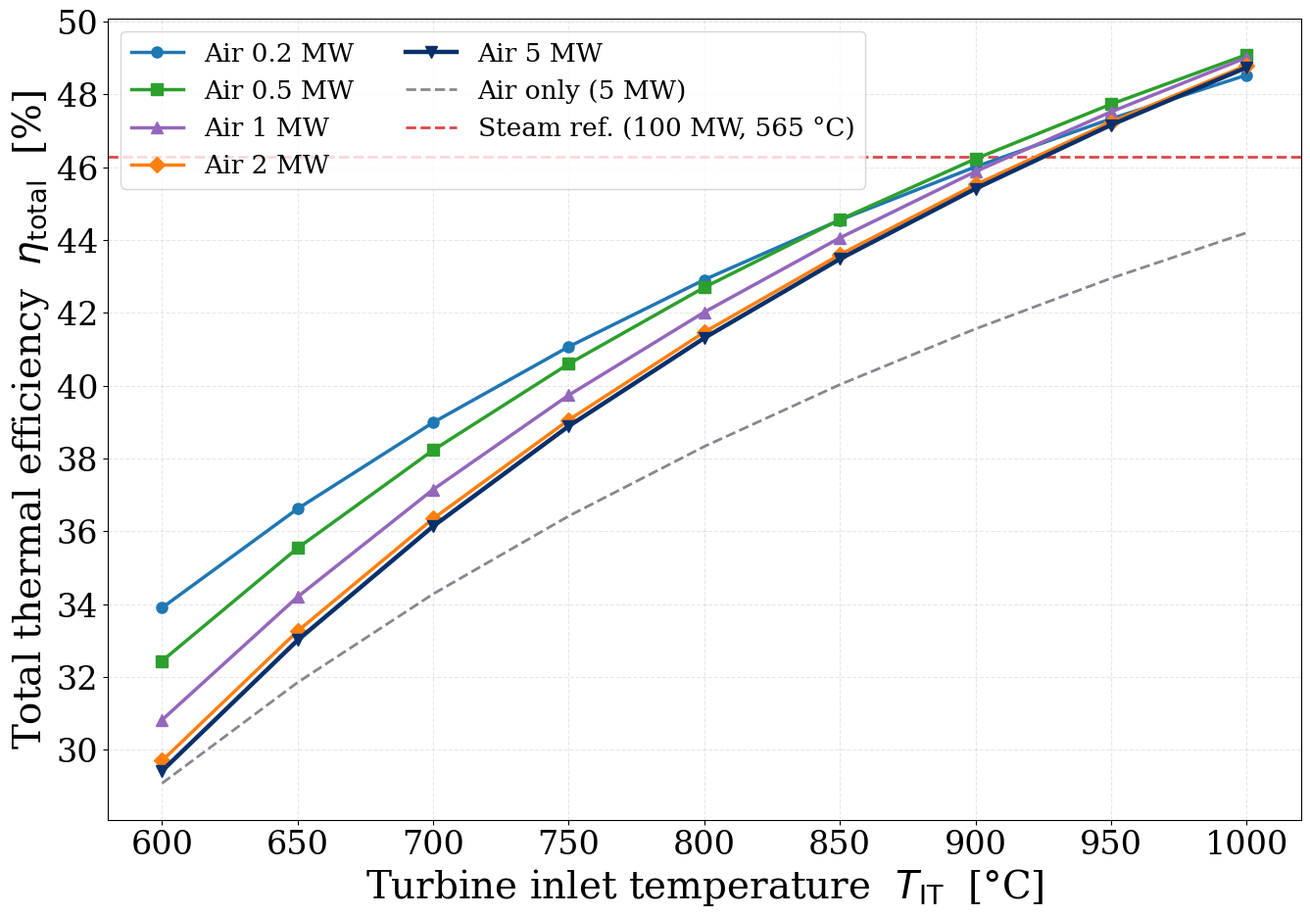
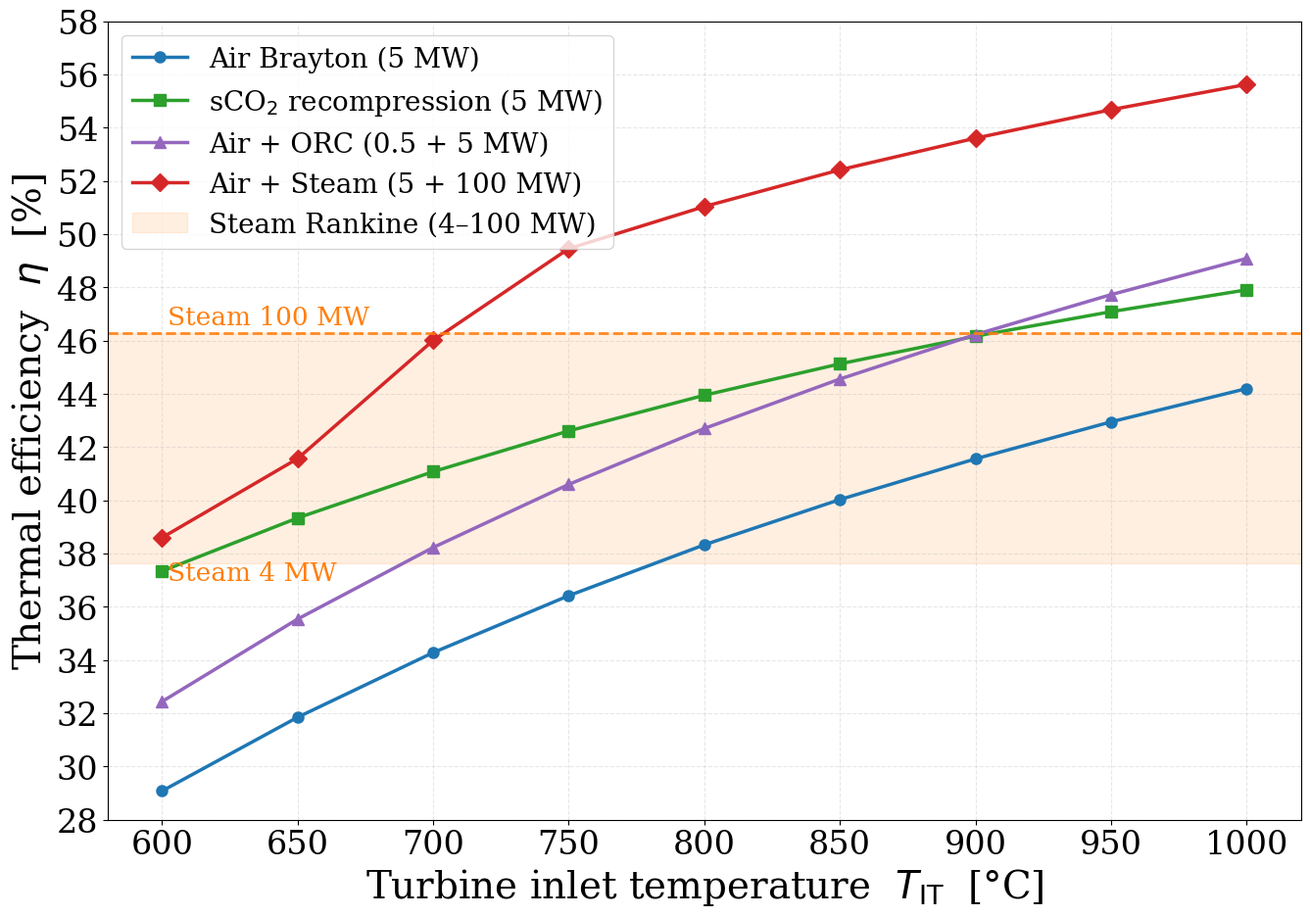
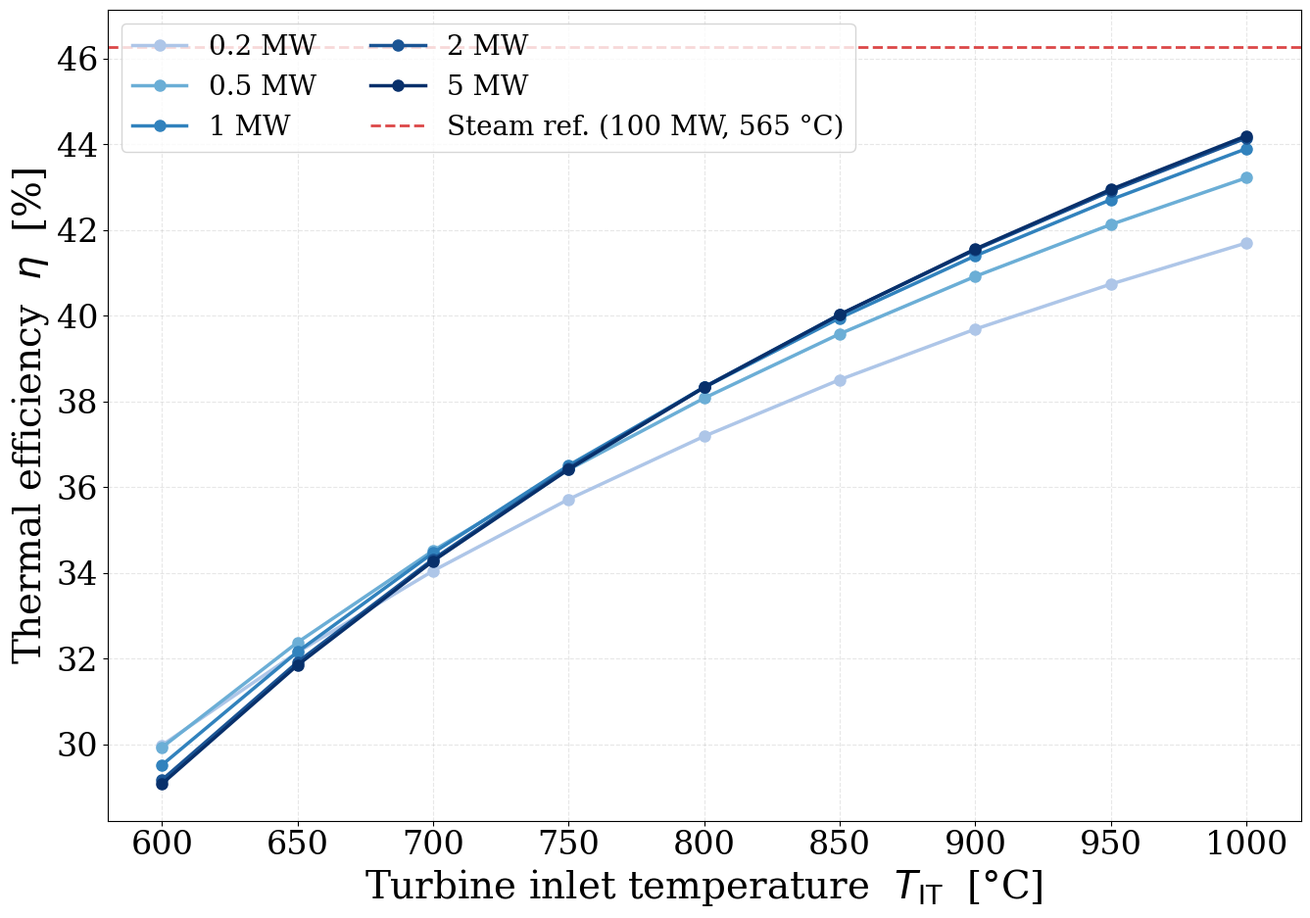

These figures' Python source, in order:
# -*- coding: utf-8 -*-
"""
Chapter 3 — Power Block efficiency figures
Generates 6 publication-ready PDFs from sweep results.
Author: Grégoire Hendrix
"""

import numpy as np
import matplotlib.pyplot as plt
import matplotlib.ticker as ticker
import os

# ── Style ────────────────────────────────────────────────────────────────────
plt.rcParams.update({
    "font.family"      : "serif",
    "font.size"        : 28,
    "axes.labelsize"   : 28,
    "xtick.labelsize"  : 24,
    "ytick.labelsize"  : 24,
    "legend.fontsize"  : 22,
    "figure.dpi"       : 150,
    "axes.grid"        : True,
    "grid.alpha"       : 0.3,
    "grid.linestyle"   : "--",
})

SAVE_DIR = (
    r"C:\Users\gregoire.hendrix@johncockerill.com"
    r"\OneDrive - John Cockerill\Documents\Cockerill"
    r"\Images\3. Thermodynamic analysis\2. Power Blocks"
)
os.makedirs(SAVE_DIR, exist_ok=True)

def save(fig, name):
    path = os.path.join(SAVE_DIR, name)
    fig.savefig(path, bbox_inches="tight")
    print(f"  Saved → {path}")
    plt.close(fig)


# ════════════════════════════════════════════════════════════════════════════
# DATA
# ════════════════════════════════════════════════════════════════════════════

# ── Steam Rankine : (P_el [MW], η_total [%]) ─────────────────────────────────
STEAM = np.array([
    (4,   37.63),
    (25,  44.09),
    (50,  45.61),
    (100, 46.28),
])

# ── Air Brayton : (TIT [°C], P_top [MW], η_total [%]) ───────────────────────
AIR = np.array([
    (600, 0.2, 29.98), (600, 0.5, 29.93), (600, 1, 29.52), (600, 2, 29.17), (600, 5, 29.08),
    (650, 0.2, 32.15), (650, 0.5, 32.38), (650, 1, 32.16), (650, 2, 31.92), (650, 5, 31.85),
    (700, 0.2, 34.05), (700, 0.5, 34.52), (700, 1, 34.47), (700, 2, 34.32), (700, 5, 34.28),
    (750, 0.2, 35.72), (750, 0.5, 36.41), (750, 1, 36.51), (750, 2, 36.45), (750, 5, 36.42),
    (800, 0.2, 37.19), (800, 0.5, 38.08), (800, 1, 38.33), (800, 2, 38.34), (800, 5, 38.33),
    (850, 0.2, 38.51), (850, 0.5, 39.58), (850, 1, 39.95), (850, 2, 40.03), (850, 5, 40.03),
    (900, 0.2, 39.69), (900, 0.5, 40.92), (900, 1, 41.40), (900, 2, 41.54), (900, 5, 41.56),
    (950, 0.2, 40.74), (950, 0.5, 42.13), (950, 1, 42.71), (950, 2, 42.91), (950, 5, 42.95),
    (1000,0.2, 41.70), (1000,0.5, 43.22), (1000,1, 43.90), (1000,2, 44.15), (1000,5, 44.20),
])

# ── sCO2 recompression : (TIT [°C], η_total [%]) ────────────────────────────
SCO2 = np.array([
    (565, 35.76), (600, 37.34), (650, 39.34), (700, 41.08),
    (750, 42.61), (800, 43.95), (850, 45.13), (900, 46.17),
    (950, 47.09), (1000,47.91),
])

# ── Air + ORC : (TIT, P_top, P_bot, η_top, η_bot, η_total) ─────────────────
# CORRECTED — Toluene fixed fluid throughout (no discontinuities)
# P_top label → pressure ratio mapping:
#   0.2 MW → PR 3.0000 | 0.5 MW → PR 3.7567 | 1 MW → PR 4.4373
#   2 MW   → PR 4.8853 | 5 MW   → PR 5.0000
AIR_ORC = np.array([
    # TIT=600
    (600,0.2,1,23.96,17.82,32.42),(600,0.2,2,23.96,19.51,33.14),(600,0.2,5,23.96,21.10,33.90),
    (600,0.5,1,21.23,19.50,30.81),(600,0.5,2,21.23,21.32,31.61),(600,0.5,5,21.23,23.05,32.44),
    (600,1,  1,18.55,20.71,29.07),(600,1,  2,18.55,22.63,29.93),(600,1,  5,18.55,24.47,30.82),
    (600,2,  1,16.77,21.38,27.87),(600,2,  2,16.77,23.36,28.77),(600,2,  5,16.77,25.26,29.70),
    (600,5,  1,16.32,21.53,27.56),(600,5,  2,16.32,23.53,28.47),(600,5,  5,16.32,25.45,29.42),
    # TIT=650
    (650,0.2,1,26.83,18.30,35.17),(650,0.2,2,26.83,20.02,35.88),(650,0.2,5,26.83,21.65,36.62),
    (650,0.5,1,24.61,19.89,33.96),(650,0.5,2,24.61,21.74,34.74),(650,0.5,5,24.61,23.51,35.54),
    (650,1,  1,22.32,21.04,32.52),(650,1,  2,22.32,23.00,33.35),(650,1,  5,22.32,24.87,34.20),
    (650,2,  1,20.78,21.68,31.49),(650,2,  2,20.78,23.69,32.36),(650,2,  5,20.78,25.62,33.26),
    (650,5,  1,20.38,21.83,31.23),(650,5,  2,20.38,23.86,32.10),(650,5,  5,20.38,25.80,33.01),
    # TIT=700
    (700,0.2,1,29.31,18.71,37.57),(700,0.2,2,29.31,20.47,38.27),(700,0.2,5,29.31,22.14,38.99),
    (700,0.5,1,27.54,20.27,36.70),(700,0.5,2,27.54,22.16,37.46),(700,0.5,5,27.54,23.96,38.23),
    (700,1,  1,25.59,21.37,35.51),(700,1,  2,25.59,23.36,36.32),(700,1,  5,25.59,25.25,37.15),
    (700,2,  1,24.25,21.98,34.64),(700,2,  2,24.25,24.02,35.48),(700,2,  5,24.25,25.97,36.35),
    (700,5,  1,23.90,22.12,34.41),(700,5,  2,23.90,24.17,35.26),(700,5,  5,23.90,26.14,36.14),
    # TIT=750
    (750,0.2,1,31.47,19.16,39.67),(750,0.2,2,31.47,20.96,40.36),(750,0.2,5,31.47,22.66,41.07),
    (750,0.5,1,30.11,20.64,39.11),(750,0.5,2,30.11,22.56,39.84),(750,0.5,5,30.11,24.39,40.60),
    (750,1,  1,28.46,21.69,38.14),(750,1,  2,28.46,23.70,38.93),(750,1,  5,28.46,25.63,39.74),
    (750,2,  1,27.30,22.26,37.41),(750,2,  2,27.30,24.33,38.22),(750,2,  5,27.30,26.31,39.06),
    (750,5,  1,26.99,22.40,37.21),(750,5,  2,26.99,24.48,38.03),(750,5,  5,26.99,26.48,38.89),
    # TIT=800
    (800,0.2,1,33.38,19.60,41.53),(800,0.2,2,33.38,21.44,42.21),(800,0.2,5,33.38,23.17,42.91),
    (800,0.5,1,32.37,21.01,41.23),(800,0.5,2,32.37,22.96,41.95),(800,0.5,5,32.37,24.82,42.70),
    (800,1,  1,30.99,22.00,40.47),(800,1,  2,30.99,24.04,41.23),(800,1,  5,30.99,26.00,42.02),
    (800,2,  1,29.98,22.54,39.85),(800,2,  2,29.98,24.64,40.64),(800,2,  5,29.98,26.65,41.47),
    (800,5,  1,29.72,22.67,39.68),(800,5,  2,29.72,24.78,40.49),(800,5,  5,29.72,26.80,41.31),
    # TIT=850
    (850,0.2,1,35.07,20.03,43.18),(850,0.2,2,35.07,21.90,43.85),(850,0.2,5,35.07,23.67,44.55),
    (850,0.5,1,34.37,21.36,43.12),(850,0.5,2,34.37,23.34,43.83),(850,0.5,5,34.37,25.24,44.56),
    (850,1,  1,33.23,22.30,42.53),(850,1,  2,33.23,24.37,43.28),(850,1,  5,33.23,26.35,44.06),
    (850,2,  1,32.37,22.81,42.02),(850,2,  2,32.37,24.93,42.80),(850,2,  5,32.37,26.97,43.60),
    (850,5,  1,32.14,22.93,41.88),(850,5,  2,32.14,25.06,42.67),(850,5,  5,32.14,27.11,43.48),
    # TIT=900
    (900,0.2,1,36.57,20.44,44.66),(900,0.2,2,36.57,22.35,45.33),(900,0.2,5,36.57,24.16,46.01),
    (900,0.5,1,36.16,21.70,44.81),(900,0.5,2,36.16,23.71,45.51),(900,0.5,5,36.16,25.64,46.23),
    (900,1,  1,35.24,22.58,44.38),(900,1,  2,35.24,24.68,45.12),(900,1,  5,35.24,26.70,45.88),
    (900,2,  1,34.50,23.07,43.96),(900,2,  2,34.50,25.21,44.73),(900,2,  5,34.50,27.28,45.52),
    (900,5,  1,34.30,23.18,43.85),(900,5,  2,34.30,25.33,44.62),(900,5,  5,34.30,27.41,45.41),
    # TIT=950
    (950,0.2,1,37.92,20.84,45.99),(950,0.2,2,37.92,22.78,46.65),(950,0.2,5,37.92,24.63,47.33),
    (950,0.5,1,37.77,22.03,46.33),(950,0.5,2,37.77,24.07,47.02),(950,0.5,5,37.77,26.03,47.73),
    (950,1,  1,37.04,22.86,46.05),(950,1,  2,37.04,24.98,46.77),(950,1,  5,37.04,27.03,47.52),
    (950,2,  1,36.41,23.31,45.71),(950,2,  2,36.41,25.48,46.47),(950,2,  5,36.41,27.57,47.24),
    (950,5,  1,36.24,23.42,45.62),(950,5,  2,36.24,25.60,46.38),(950,5,  5,36.24,27.70,47.16),
    # TIT=1000
    (1000,0.2,1,39.14,21.23,47.20),(1000,0.2,2,39.14,23.20,47.85),(1000,0.2,5,39.14,25.09,48.53),
    (1000,0.5,1,39.22,22.34,47.70),(1000,0.5,2,39.22,24.42,48.39),(1000,0.5,5,39.22,26.41,49.09),
    (1000,1,  1,38.66,23.13,47.55),(1000,1,  2,38.66,25.27,48.27),(1000,1,  5,38.66,27.34,49.01),
    (1000,2,  1,38.14,23.55,47.30),(1000,2,  2,38.14,25.74,48.04),(1000,2,  5,38.14,27.85,48.80),
    (1000,5,  1,37.99,23.64,47.22),(1000,5,  2,37.99,25.84,47.97),(1000,5,  5,37.99,27.97,48.74),
])

# ── Air + Steam : (TIT, P_top, P_bot, η_top, η_bot, η_total) ────────────────
AIR_STEAM = np.array([
    # TIT=600
    (600,0.2,4, 12.13,32.07,37.17),(600,0.2,25,12.13,37.57,41.46),(600,0.2,50,12.13,38.87,42.47),(600,0.2,100,12.13,39.44,42.92),
    (600,0.5,4, 12.85,29.24,35.24),(600,0.5,25,12.85,34.26,39.09),(600,0.5,50,12.85,35.44,39.99),(600,0.5,100,12.85,35.96,40.39),
    (600,1,  4, 12.83,28.63,34.56),(600,1,  25,12.83,33.54,38.30),(600,1,  50,12.83,34.70,39.17),(600,1,  100,12.83,35.21,39.56),
    (600,2,  4, 12.56,28.19,33.90),(600,2,  25,12.56,33.03,37.57),(600,2,  50,12.56,34.17,38.43),(600,2,  100,12.56,34.67,38.81),
    (600,5,  4, 12.46,28.08,33.71),(600,5,  25,12.46,32.90,37.36),(600,5,  50,12.46,34.03,38.22),(600,5,  100,12.46,34.53,38.60),
    # TIT=650
    (650,0.2,4, 13.11,34.91,40.39),(650,0.2,25,13.11,40.91,45.07),(650,0.2,50,13.11,42.32,46.17),(650,0.2,100,13.11,42.94,46.66),
    (650,0.5,4, 14.25,32.62,39.16),(650,0.5,25,14.25,38.22,43.44),(650,0.5,50,14.25,39.54,44.45),(650,0.5,100,14.25,40.12,44.89),
    (650,1,  4, 14.63,29.52,36.90),(650,1,  25,14.63,34.59,40.72),(650,1,  50,14.63,35.78,41.62),(650,1,  100,14.63,36.31,42.02),
    (650,2,  4, 14.64,29.29,36.63),(650,2,  25,14.64,34.32,40.40),(650,2,  50,14.64,35.50,41.29),(650,2,  100,14.64,36.02,41.68),
    (650,5,  4, 14.61,29.22,36.53),(650,5,  25,14.61,34.24,40.29),(650,5,  50,14.61,35.42,41.18),(650,5,  100,14.61,35.94,41.57),
    # TIT=700
    (700,0.2,4, 13.90,35.69,41.80),(700,0.2,25,13.90,41.81,46.59),(700,0.2,50,13.90,43.25,47.71),(700,0.2,100,13.90,43.89,48.21),
    (700,0.5,4, 15.35,35.03,42.05),(700,0.5,25,15.35,41.04,46.64),(700,0.5,50,15.35,42.46,47.71),(700,0.5,100,15.35,43.08,48.19),
    (700,1,  4, 16.03,33.59,41.26),(700,1,  25,16.03,39.36,45.59),(700,1,  50,16.03,40.71,46.61),(700,1,  100,16.03,41.31,47.06),
    (700,2,  4, 16.25,32.68,40.63),(700,2,  25,16.25,38.29,44.81),(700,2,  50,16.25,39.61,45.80),(700,2,  100,16.25,40.19,46.23),
    (700,5,  4, 16.28,32.44,40.45),(700,5,  25,16.28,38.01,44.60),(700,5,  50,16.28,39.32,45.58),(700,5,  100,16.28,39.90,46.01),
    # TIT=750
    (750,0.2,4, 14.54,36.40,43.02),(750,0.2,25,14.54,42.65,47.91),(750,0.2,50,14.54,44.12,49.06),(750,0.2,100,14.54,44.77,49.57),
    (750,0.5,4, 16.24,35.77,43.47),(750,0.5,25,16.24,41.91,48.15),(750,0.5,50,16.24,43.35,49.25),(750,0.5,100,16.24,43.99,49.73),
    (750,1,  4, 17.15,35.29,43.57),(750,1,  25,17.15,41.35,48.10),(750,1,  50,17.15,42.77,49.17),(750,1,  100,17.15,43.40,49.64),
    (750,2,  4, 17.53,35.01,43.52),(750,2,  25,17.53,41.02,47.99),(750,2,  50,17.53,42.44,49.04),(750,2,  100,17.53,43.06,49.50),
    (750,5,  4, 17.60,34.95,43.51),(750,5,  25,17.60,40.95,47.95),(750,5,  50,17.60,42.36,49.00),(750,5,  100,17.60,42.98,49.46),
    # TIT=800
    (800,0.2,4, 15.07,37.06,44.09),(800,0.2,25,15.07,43.42,49.07),(800,0.2,50,15.07,44.92,50.24),(800,0.2,100,15.07,45.58,50.76),
    (800,0.5,4, 16.97,36.45,44.70),(800,0.5,25,16.97,42.71,49.46),(800,0.5,50,16.97,44.18,50.58),(800,0.5,100,16.97,44.83,51.07),
    (800,1,  4, 18.07,35.99,44.94),(800,1,  25,18.07,42.17,49.56),(800,1,  50,18.07,43.62,50.64),(800,1,  100,18.07,44.26,51.12),
    (800,2,  4, 18.57,35.72,44.99),(800,2,  25,18.57,41.85,49.52),(800,2,  50,18.57,43.29,50.59),(800,2,  100,18.57,43.93,51.06),
    (800,5,  4, 18.67,35.65,44.99),(800,5,  25,18.67,41.77,49.51),(800,5,  50,18.67,43.22,50.57),(800,5,  100,18.67,43.85,51.04),
    # TIT=850
    (850,0.2,4, 15.51,37.67,45.03),(850,0.2,25,15.51,44.14,50.10),(850,0.2,50,15.51,45.66,51.29),(850,0.2,100,15.51,46.33,51.82),
    (850,0.5,4, 17.57,37.08,45.76),(850,0.5,25,17.57,43.44,50.60),(850,0.5,50,17.57,44.94,51.74),(850,0.5,100,17.57,45.60,52.24),
    (850,1,  4, 18.82,36.64,46.12),(850,1,  25,18.82,42.93,50.80),(850,1,  50,18.82,44.41,51.90),(850,1,  100,18.82,45.06,52.39),
    (850,2,  4, 19.42,36.38,46.25),(850,2,  25,19.42,42.62,50.86),(850,2,  50,19.42,44.09,51.94),(850,2,  100,19.42,44.74,52.42),
    (850,5,  4, 19.55,36.31,46.28),(850,5,  25,19.55,42.55,50.86),(850,5,  50,19.55,44.01,51.94),(850,5,  100,19.55,44.66,52.42),
    # TIT=900
    (900,0.2,4, 15.88,38.26,45.88),(900,0.2,25,15.88,44.82,51.03),(900,0.2,50,15.88,46.37,52.25),(900,0.2,100,15.88,47.05,52.78),
    (900,0.5,4, 18.08,37.67,46.70),(900,0.5,25,18.08,44.14,51.61),(900,0.5,50,18.08,45.66,52.77),(900,0.5,100,18.08,46.33,53.28),
    (900,1,  4, 19.45,37.24,47.15),(900,1,  25,19.45,43.63,51.91),(900,1,  50,19.45,45.14,53.03),(900,1,  100,19.45,45.80,53.52),
    (900,2,  4, 20.13,36.99,47.34),(900,2,  25,20.13,43.34,52.02),(900,2,  50,20.13,44.83,53.12),(900,2,  100,20.13,45.49,53.60),
    (900,5,  4, 20.28,36.92,47.38),(900,5,  25,20.28,43.26,52.03),(900,5,  50,20.28,44.75,53.13),(900,5,  100,20.28,45.41,53.61),
    # TIT=950
    (950,0.2,4, 16.20,38.81,46.67),(950,0.2,25,16.20,45.47,51.90),(950,0.2,50,16.20,47.04,53.13),(950,0.2,100,16.20,47.73,53.67),
    (950,0.5,4, 18.51,38.23,47.55),(950,0.5,25,18.51,44.79,52.54),(950,0.5,50,18.51,46.34,53.71),(950,0.5,100,18.51,47.02,54.23),
    (950,1,  4, 19.98,37.80,48.07),(950,1,  25,19.98,44.29,52.90),(950,1,  50,19.98,45.82,54.03),(950,1,  100,19.98,46.49,54.53),
    (950,2,  4, 20.73,37.56,48.31),(950,2,  25,20.73,44.00,53.04),(950,2,  50,20.73,45.52,54.16),(950,2,  100,20.73,46.19,54.65),
    (950,5,  4, 20.90,37.50,48.37),(950,5,  25,20.90,43.94,53.08),(950,5,  50,20.90,45.45,54.19),(950,5,  100,20.90,46.12,54.68),
    # TIT=1000
    (1000,0.2,4, 16.47,39.35,47.38),(1000,0.2,25,16.47,46.10,52.69),(1000,0.2,50,16.47,47.69,53.94),(1000,0.2,100,16.47,48.39,54.49),
    (1000,0.5,4, 18.88,38.77,48.32),(1000,0.5,25,18.88,45.42,53.38),(1000,0.5,50,18.88,46.99,54.57),(1000,0.5,100,18.88,47.68,55.09),
    (1000,1,  4, 20.43,38.35,48.90),(1000,1,  25,20.43,44.93,53.78),(1000,1,  50,20.43,46.48,54.93),(1000,1,  100,20.43,47.16,55.44),
    (1000,2,  4, 21.24,38.09,49.18),(1000,2,  25,21.24,44.63,53.97),(1000,2,  50,21.24,46.17,55.10),(1000,2,  100,21.24,46.85,55.60),
    (1000,5,  4, 21.42,38.04,49.24),(1000,5,  25,21.42,44.57,54.01),(1000,5,  50,21.42,46.10,55.13),(1000,5,  100,21.42,46.78,55.63),
])

# ════════════════════════════════════════════════════════════════════════════
# COLOUR PALETTES
# ════════════════════════════════════════════════════════════════════════════

# Sequential palette for power levels (used in families of curves)
# 5 shades from light to dark
POWER_COLORS_AIR  = ["#aec6e8", "#6baed6", "#3182bd", "#1a5494", "#08306b"]
POWER_LABELS_AIR  = ["0.2 MW", "0.5 MW", "1 MW", "2 MW", "5 MW"]

POWER_COLORS_STEAM = ["#fdae6b", "#fd8d3c", "#f16913", "#d94801", "#8c2d04"]
POWER_LABELS_STEAM = ["4 MW", "25 MW", "50 MW", "100 MW"]

"""# ════════════════════════════════════════════════════════════════════════════
# FIGURE 1 — Steam Rankine : η vs electrical power output
# ════════════════════════════════════════════════════════════════════════════
print("Generating Fig 1 — Steam scaling …")
fig, ax = plt.subplots(figsize=(13, 8))

ax.plot(STEAM[:, 0], STEAM[:, 1],
        color="#08306b", lw=2.5, marker="o", ms=10, zorder=3,
        label="Steam Rankine (subcritical)")

ax.axhline(46.28, color="#08306b", lw=1.5, ls="--", alpha=0.5)
ax.text(102, 46.5, "46.28 %  (100 MW)", fontsize=20, color="#08306b", va="bottom")

ax.set_xlabel(r"Net electrical power output  $P_\mathrm{el}$  [MW$_\mathrm{el}$]")
ax.set_ylabel(r"Thermal efficiency  $\eta$  [%]")
ax.set_xlim(0, 115)
ax.set_ylim(35, 49)
ax.xaxis.set_major_locator(ticker.MultipleLocator(25))
ax.yaxis.set_major_locator(ticker.MultipleLocator(2))
ax.legend(loc="lower right")
fig.tight_layout()
#save(fig, "fig_steam_scaling.pdf")"""

# ════════════════════════════════════════════════════════════════════════════
# FIGURE 2 — Air Brayton : η vs TIT, one line per power level
# ════════════════════════════════════════════════════════════════════════════
print("Generating Fig 2 — Air Brayton η vs TIT …")
fig, ax = plt.subplots(figsize=(14, 10))

TIT_AIR = np.sort(np.unique(AIR[:, 0]))
P_TOP   = [0.2, 0.5, 1, 2, 5]

for idx, (p, col, lab) in enumerate(zip(P_TOP, POWER_COLORS_AIR, POWER_LABELS_AIR)):
    mask = AIR[:, 1] == p
    d    = AIR[mask]
    d    = d[d[:, 0].argsort()]
    ax.plot(d[:, 0], d[:, 2], color=col, lw=2.5, marker="o", ms=8,
            label=lab, zorder=3)

ax.axhline(46.28, color="#d62728", lw=2, ls="--", alpha=0.85,
           label="Steam ref. (100 MW, 565 °C)")

ax.set_xlabel(r"Turbine inlet temperature  $T_\mathrm{IT}$  [°C]")
ax.set_ylabel(r"Thermal efficiency  $\eta$  [%]")
ax.xaxis.set_major_locator(ticker.MultipleLocator(50))
ax.yaxis.set_major_locator(ticker.MultipleLocator(2))
ax.legend(loc="upper left", fontsize=20, ncol=2)
fig.tight_layout()
#save(fig, "fig_air_brayton_TIT.pdf")

"""# ════════════════════════════════════════════════════════════════════════════
# FIGURE 3 — sCO₂ recompression : η vs TIT
# ════════════════════════════════════════════════════════════════════════════
print("Generating Fig 3 — sCO2 η vs TIT …")
fig, ax = plt.subplots(figsize=(14, 10))

ax.plot(SCO2[:, 0], SCO2[:, 1],
        color="#1f77b4", lw=2.5, label=r"sCO$_2$ recompression")

ax.axhline(46.28, color="#d62728", lw=2, ls="--", alpha=0.85,
           label="Steam ref. (100 MW, 565 °C)")
ax.axvline(565, color="gray", lw=1.5, ls=":", alpha=0.7,
           label="Molten salt limit (565 °C)")

ax.set_xlabel(r"Turbine inlet temperature  $T_\mathrm{IT}$  [°C]")
ax.set_ylabel(r"Thermal efficiency  $\eta$  [%]")
ax.xaxis.set_major_locator(ticker.MultipleLocator(50))
ax.yaxis.set_major_locator(ticker.MultipleLocator(2))
ax.legend(loc="upper left")
fig.tight_layout()
save(fig, "fig_sco2_TIT.pdf")"""

# ════════════════════════════════════════════════════════════════════════════
# FIGURE 4 — Air + ORC : η_total vs TIT  (ORC = 5 MW, lines per top power)
# Qualitative palette + distinct markers, matching the comparison_global style
# ════════════════════════════════════════════════════════════════════════════
print("Generating Fig 4 — Air+ORC η_total vs TIT …")

# Qualitative palette (distinct hues, not a blue ramp) + per-curve markers
ORC_TOP_COLORS  = ["#1f77b4", "#2ca02c", "#9467bd", "#ff7f0e", "#08306b"]
ORC_TOP_MARKERS = ["o", "s", "^", "D", "v"]

fig, ax = plt.subplots(figsize=(14, 10))

BOT_ORC = 5
for p, col, mk, lab in zip(P_TOP, ORC_TOP_COLORS, ORC_TOP_MARKERS, POWER_LABELS_AIR):
    mask = (AIR_ORC[:, 1] == p) & (AIR_ORC[:, 2] == BOT_ORC)
    d    = AIR_ORC[mask]
    d    = d[d[:, 0].argsort()]
    # Emphasise the 5 MW top (retained configuration) with a thicker line
    lw = 3.2 if p == 5 else 2.5
    ax.plot(d[:, 0], d[:, 5], color=col, lw=lw, marker=mk, ms=8,
            label=f"Air {lab}", zorder=3)

# Air-only at 5 MW as dashed reference
mask_air5 = AIR[:, 1] == 5
d_air5 = AIR[mask_air5]; d_air5 = d_air5[d_air5[:, 0].argsort()]
ax.plot(d_air5[:, 0], d_air5[:, 2],
        color="#6d6875", lw=2, ls="--", alpha=0.8, label="Air only (5 MW)")

ax.axhline(46.28, color="#d62728", lw=2, ls="--", alpha=0.85,
           label="Steam ref. (100 MW, 565 °C)")

ax.set_xlabel(r"Turbine inlet temperature  $T_\mathrm{IT}$  [°C]")
ax.set_ylabel(r"Total thermal efficiency  $\eta_\mathrm{total}$  [%]")
ax.xaxis.set_major_locator(ticker.MultipleLocator(50))
ax.yaxis.set_major_locator(ticker.MultipleLocator(2))
ax.legend(loc="upper left", fontsize=19, ncol=2)
fig.tight_layout()
save(fig, "fig_air_orc_TIT.pdf")

"""# ════════════════════════════════════════════════════════════════════════════
# FIGURE 5 — Air + Steam : η_total vs TIT  (Steam = 100 MW, lines per top power)
# ════════════════════════════════════════════════════════════════════════════
print("Generating Fig 5 — Air+Steam η_total vs TIT …")
fig, ax = plt.subplots(figsize=(14, 10))

BOT_STEAM = 100
for p, col, lab in zip(P_TOP, POWER_COLORS_AIR, POWER_LABELS_AIR):
    mask = (AIR_STEAM[:, 1] == p) & (AIR_STEAM[:, 2] == BOT_STEAM)
    d    = AIR_STEAM[mask]
    d    = d[d[:, 0].argsort()]
    ax.plot(d[:, 0], d[:, 5], color=col, lw=2.5, label=f"Air {lab}", zorder=3)

# Steam-only at 100 MW horizontal reference
ax.axhline(46.28, color="#d62728", lw=2, ls="--", alpha=0.85,
           label="Steam only (100 MW, 565 °C)")

ax.set_xlabel(r"Turbine inlet temperature  $T_\mathrm{IT}$  [°C]")
ax.set_ylabel(r"Total thermal efficiency  $\eta_\mathrm{total}$  [%]")
ax.xaxis.set_major_locator(ticker.MultipleLocator(50))
ax.yaxis.set_major_locator(ticker.MultipleLocator(2))
ax.legend(loc="upper left", fontsize=19, ncol=2)
fig.tight_layout()
save(fig, "fig_air_steam_TIT.pdf")"""

# ════════════════════════════════════════════════════════════════════════════
# FIGURE 6 — Global comparison : all cycles vs TIT
# Best representative configuration for each family
# Air Brayton + sCO2 : 5 MW top
# Air+ORC : 0.2 MW top + 5 MW ORC   (gives highest η_total in dataset)
# Air+Steam : 5 MW top + 100 MW Steam (gives highest η_total in dataset)
# Steam : horizontal band (4–100 MW range)
# ════════════════════════════════════════════════════════════════════════════
print("Generating Fig 6 — Global comparison …")
fig, ax = plt.subplots(figsize=(14, 10))

TIT_FULL = np.arange(600, 1001, 50)

# Air @ 5 MW
d = AIR[AIR[:, 1] == 5]; d = d[d[:, 0].argsort()]
ax.plot(d[:, 0], d[:, 2], color="#1f77b4", lw=2.5, marker="o", ms=8,
        label="Air Brayton (5 MW)")

# sCO2 (only T ≥ 600 for fair comparison on same x-axis)
d = SCO2[SCO2[:, 0] >= 600]
ax.plot(d[:, 0], d[:, 1], color="#2ca02c", lw=2.5, marker="s", ms=8,
        label=r"sCO$_2$ recompression (5 MW)")

# Air + ORC : 0.5 MW top + 5 MW ORC  (best config — optimal PR at high TIT)
mask = (AIR_ORC[:, 1] == 0.5) & (AIR_ORC[:, 2] == 5)
d = AIR_ORC[mask]; d = d[d[:, 0].argsort()]
ax.plot(d[:, 0], d[:, 5], color="#9467bd", lw=2.5, marker="^", ms=9,
        label="Air + ORC (0.5 + 5 MW)")

# Air + Steam : 5 MW top + 100 MW Steam
mask = (AIR_STEAM[:, 1] == 5) & (AIR_STEAM[:, 2] == 100)
d = AIR_STEAM[mask]; d = d[d[:, 0].argsort()]
ax.plot(d[:, 0], d[:, 5], color="#d62728", lw=2.5, marker="D", ms=9,
        label="Air + Steam (5 + 100 MW)")

# Steam band (shaded, 4–100 MW)
ax.axhspan(37.63, 46.28, alpha=0.12, color="#ff7f0e", label="Steam Rankine (4–100 MW)")
ax.axhline(46.28, color="#ff7f0e", lw=2, ls="--", alpha=0.9)
ax.text(602, 46.6, "Steam 100 MW", fontsize=19, color="#ff7f0e")
ax.text(602, 37.0, "Steam 4 MW", fontsize=19, color="#ff7f0e")

ax.set_xlabel(r"Turbine inlet temperature  $T_\mathrm{IT}$  [°C]")
ax.set_ylabel(r"Thermal efficiency  $\eta$  [%]")
ax.xaxis.set_major_locator(ticker.MultipleLocator(50))
ax.yaxis.set_major_locator(ticker.MultipleLocator(2))
ax.set_ylim(28, 58)
ax.legend(loc="upper left", fontsize=20)
fig.tight_layout()
save(fig, "fig_comparison_global.pdf")

print("\nAll 6 figures generated.")
